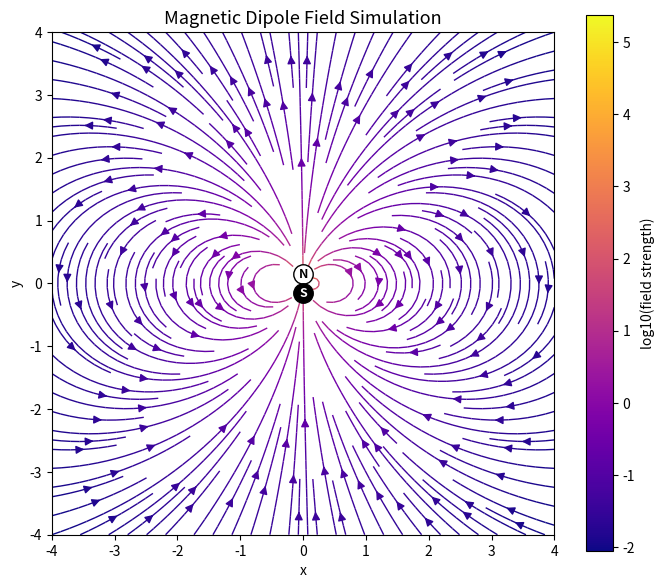

Generate this figure with matplotlib: (Note: this script raises an exception after producing the figure.)
"""
จำลองสนามแม่เหล็กแบบไดโพล (Magnetic Dipole Field)
เหมาะกับการอธิบายสนามแม่เหล็กโลก / แม่เหล็กแท่ง ให้เห็นภาพเส้นสนาม (field lines)
สมการอ้างอิงจากสูตรสนามไดโพล 3 มิติ ที่ตัดผ่านระนาบที่มีแกนไดโพลอยู่
"""

import numpy as np
import matplotlib.pyplot as plt


def dipole_field(X, Y, pole_pos=(0.0, 0.0), moment=(0.0, 1.0)):
    """คำนวณสนาม B ที่จุด (X, Y) จากไดโพลแม่เหล็กที่ตำแหน่ง pole_pos
    moment คือทิศทางและขนาดของโมเมนต์แม่เหล็ก (mx, my)
    """
    mx, my = moment
    rx = X - pole_pos[0]
    ry = Y - pole_pos[1]
    r = np.sqrt(rx**2 + ry**2)
    r = np.where(r < 1e-3, 1e-3, r)  # กันหารด้วยศูนย์ตรงใจกลาง

    m_dot_r = mx * rx + my * ry
    Bx = (3 * m_dot_r * rx) / r**5 - mx / r**3
    By = (3 * m_dot_r * ry) / r**5 - my / r**3
    return Bx, By


def sample_field_at(x, y, pole_pos=(0.0, 0.0), moment=(0.0, 1.0)):
    """จำลองการ 'อ่านค่า' จากเซนเซอร์แม่เหล็ก (เช่น ที่ ESP32 ต่อกับ magnetometer)
    คืนค่าความแรงสนาม และมุมทิศทางเป็นองศา
    """
    Bx, By = dipole_field(np.array([x]), np.array([y]), pole_pos, moment)
    strength = np.hypot(Bx, By)[0]
    angle_deg = np.degrees(np.arctan2(By, Bx))[0]
    return strength, angle_deg


# --- สร้างกริดของจุดในพื้นที่จำลอง ---
n = 300
lim = 4
x = np.linspace(-lim, lim, n)
y = np.linspace(-lim, lim, n)
X, Y = np.meshgrid(x, y)

# ไดโพลอยู่ตรงกลาง แกนแม่เหล็กชี้ขึ้น (แทนแกนเหนือ-ใต้ของโลก/แท่งแม่เหล็ก)
Bx, By = dipole_field(X, Y, pole_pos=(0, 0), moment=(0, 1))
strength = np.hypot(Bx, By)
log_strength = np.log10(strength)

# --- วาดกราฟ ---
fig, ax = plt.subplots(figsize=(7, 7))

strm = ax.streamplot(
    X, Y, Bx, By,
    color=log_strength,
    cmap="plasma",
    density=1.8,
    linewidth=1,
    arrowsize=1.2,
)

# วาดตำแหน่งขั้วแม่เหล็ก (N อยู่บน, S อยู่ล่าง) เหมือนแท่งแม่เหล็ก/แกนโลก
ax.plot(0, 0.15, marker="o", color="white", markersize=14,
        markeredgecolor="black", zorder=5)
ax.text(0, 0.15, "N", ha="center", va="center", fontsize=9, fontweight="bold", zorder=6)
ax.plot(0, -0.15, marker="o", color="black", markersize=14, zorder=5)
ax.text(0, -0.15, "S", ha="center", va="center", fontsize=9, fontweight="bold",
        color="white", zorder=6)

ax.set_title("Magnetic Dipole Field Simulation", fontsize=13)
ax.set_xlabel("x")
ax.set_ylabel("y")
ax.set_xlim(-lim, lim)
ax.set_ylim(-lim, lim)
ax.set_aspect("equal")

cbar = fig.colorbar(strm.lines, ax=ax, shrink=0.8)
cbar.set_label("log10(field strength)")

plt.tight_layout()
plt.savefig("/home/claude/magnetic_field_sim.png", dpi=150)
print("บันทึกภาพเรียบร้อย")

# --- ตัวอย่าง: จำลองการอ่านค่าจากเซนเซอร์ที่ตำแหน่งต่างๆ (เหมือนต่อ magnetometer กับ ESP32) ---
sample_points = [(1, 0), (0, 2), (-1.5, -1), (2, 2)]
print("\nตัวอย่างค่าที่ 'เซนเซอร์' อ่านได้ ณ ตำแหน่งต่างๆ:")
for px, py in sample_points:
    s, ang = sample_field_at(px, py)
    print(f"  ตำแหน่ง ({px:>4}, {py:>4}) -> ความแรง B = {s:.4f}, ทิศทาง = {ang:6.1f} องศา")
